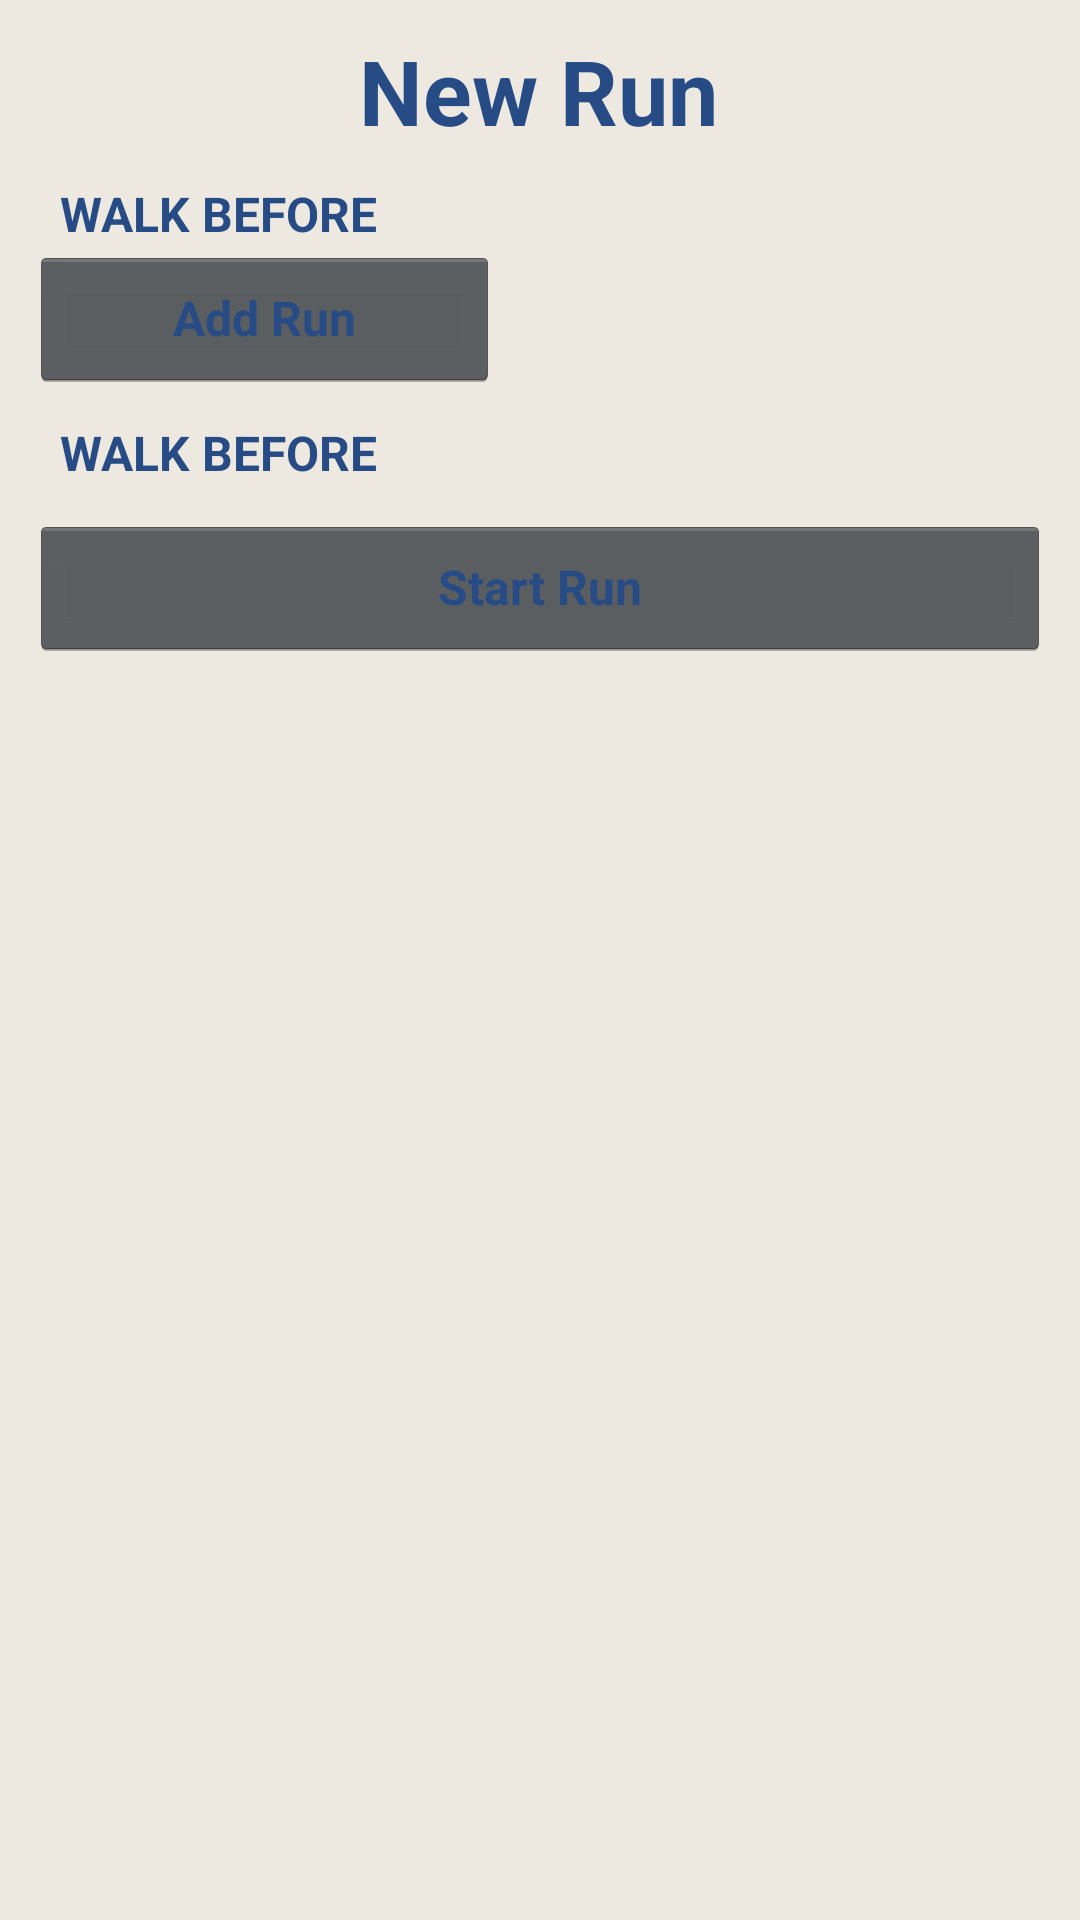

Layout XML and referenced resources for this Android screen:
<!-- AndroidManifest.xml: application theme CustomTheme -->
<!-- res/layout/fragment_new_run.xml -->
<?xml version="1.0" encoding="utf-8"?>
<ScrollView xmlns:android="http://schemas.android.com/apk/res/android"
            android:layout_width="match_parent"
            android:layout_height="match_parent">
    <TableLayout
            android:orientation="vertical"
            android:layout_width="match_parent"
            android:layout_height="match_parent"
            android:stretchColumns="*">

        <TableRow android:layout_height="wrap_content"
                  android:layout_width="match_parent">
            <TextView android:layout_height="wrap_content"
                      android:layout_width="match_parent"
                      android:id="@+id/text"
                      android:textColor="@color/dark_blue"
                      android:textSize="30dp"
                      android:textStyle="bold"
                      android:text="@string/new_run"
                      android:gravity="center_horizontal"
                      android:layout_margin="10dp"
                      android:layout_span="5"
                    />
        </TableRow>


        <include android:id="@+id/walk_before"
                 layout="@layout/walk_block"
                 android:layout_marginLeft="20dp"
                 android:layout_marginRight="20dp"/>

        <LinearLayout
                android:id="@+id/layout_runs"
                android:layout_width="fill_parent"
                android:layout_height="wrap_content"
                android:orientation="vertical"/>

        <TableRow
                android:layout_width="wrap_content"
                android:layout_height="wrap_content"
                android:layout_marginLeft="10dp"
                android:layout_marginBottom="10dp">
            <Button android:id="@+id/btn_add_run"
                    android:layout_width="wrap_content"
                    android:layout_height="wrap_content"
                    android:text="@string/add_run"
                    style="@style/NewRunTextBlue"/>
        </TableRow>

        <include android:id="@+id/walk_after"
                 layout="@layout/walk_block"
                 android:layout_marginLeft="20dp"
                 android:layout_marginRight="20dp"
                 android:layout_marginBottom="10dp"/>

        <Button android:id="@+id/btn_start_run"
                android:layout_width="wrap_content"
                android:layout_height="wrap_content"
                android:text="@string/start_run"
                style="@style/NewRunTextBlue"
                android:layout_marginLeft="10dp"
                android:layout_marginRight="10dp"
                android:layout_marginBottom="20dp"/>

    </TableLayout>

</ScrollView>
<!-- res/layout/walk_block.xml (included above) -->
<?xml version="1.0" encoding="utf-8"?>
    <TableRow  xmlns:android="http://schemas.android.com/apk/res/android"
            android:layout_width="fill_parent"
            android:layout_height="wrap_content">
        <TextView android:id="@+id/text_type"
                  android:layout_width="wrap_content"
                  android:layout_height="wrap_content"
                  android:layout_weight="1"
                  android:text="@string/walk_before"
                  style="@style/NewRunTextBlue"/>
        <TextView android:id="@+id/value"
                  android:layout_width="wrap_content"
                  android:layout_height="wrap_content"
                  android:singleLine="true"
                  android:gravity="right"
                  android:drawableRight="@drawable/ic_arrow_down"/>
    </TableRow>
<!-- resources referenced by this layout -->
<resources>
  <color name="dark_blue">#274c85</color>
  <string name="add_run">Add Run</string>
  <string name="new_run">New Run</string>
  <string name="start_run">Start Run</string>
  <string name="walk_before">WALK BEFORE</string>
  <style name="NewRunTextBlue" parent="@android:style/TextAppearance.Medium">
          <item name="android:textColor">@color/dark_blue</item>
          <item name="android:textSize">16dp</item>
          <item name="android:textStyle">bold</item>
      </style>
  <style name="CustomTheme" parent="android:Theme.Holo">
          <item name="android:windowBackground">@color/activity_background</item>
          <item name="android:textColor">@color/dark_blue</item>
          <item name="android:typeface">sans</item>
          <item name="android:actionBarTabTextStyle">@style/NewRunTextBlue</item>
  
      </style>
  <color name="activity_background">#ede9e1</color>
</resources>
